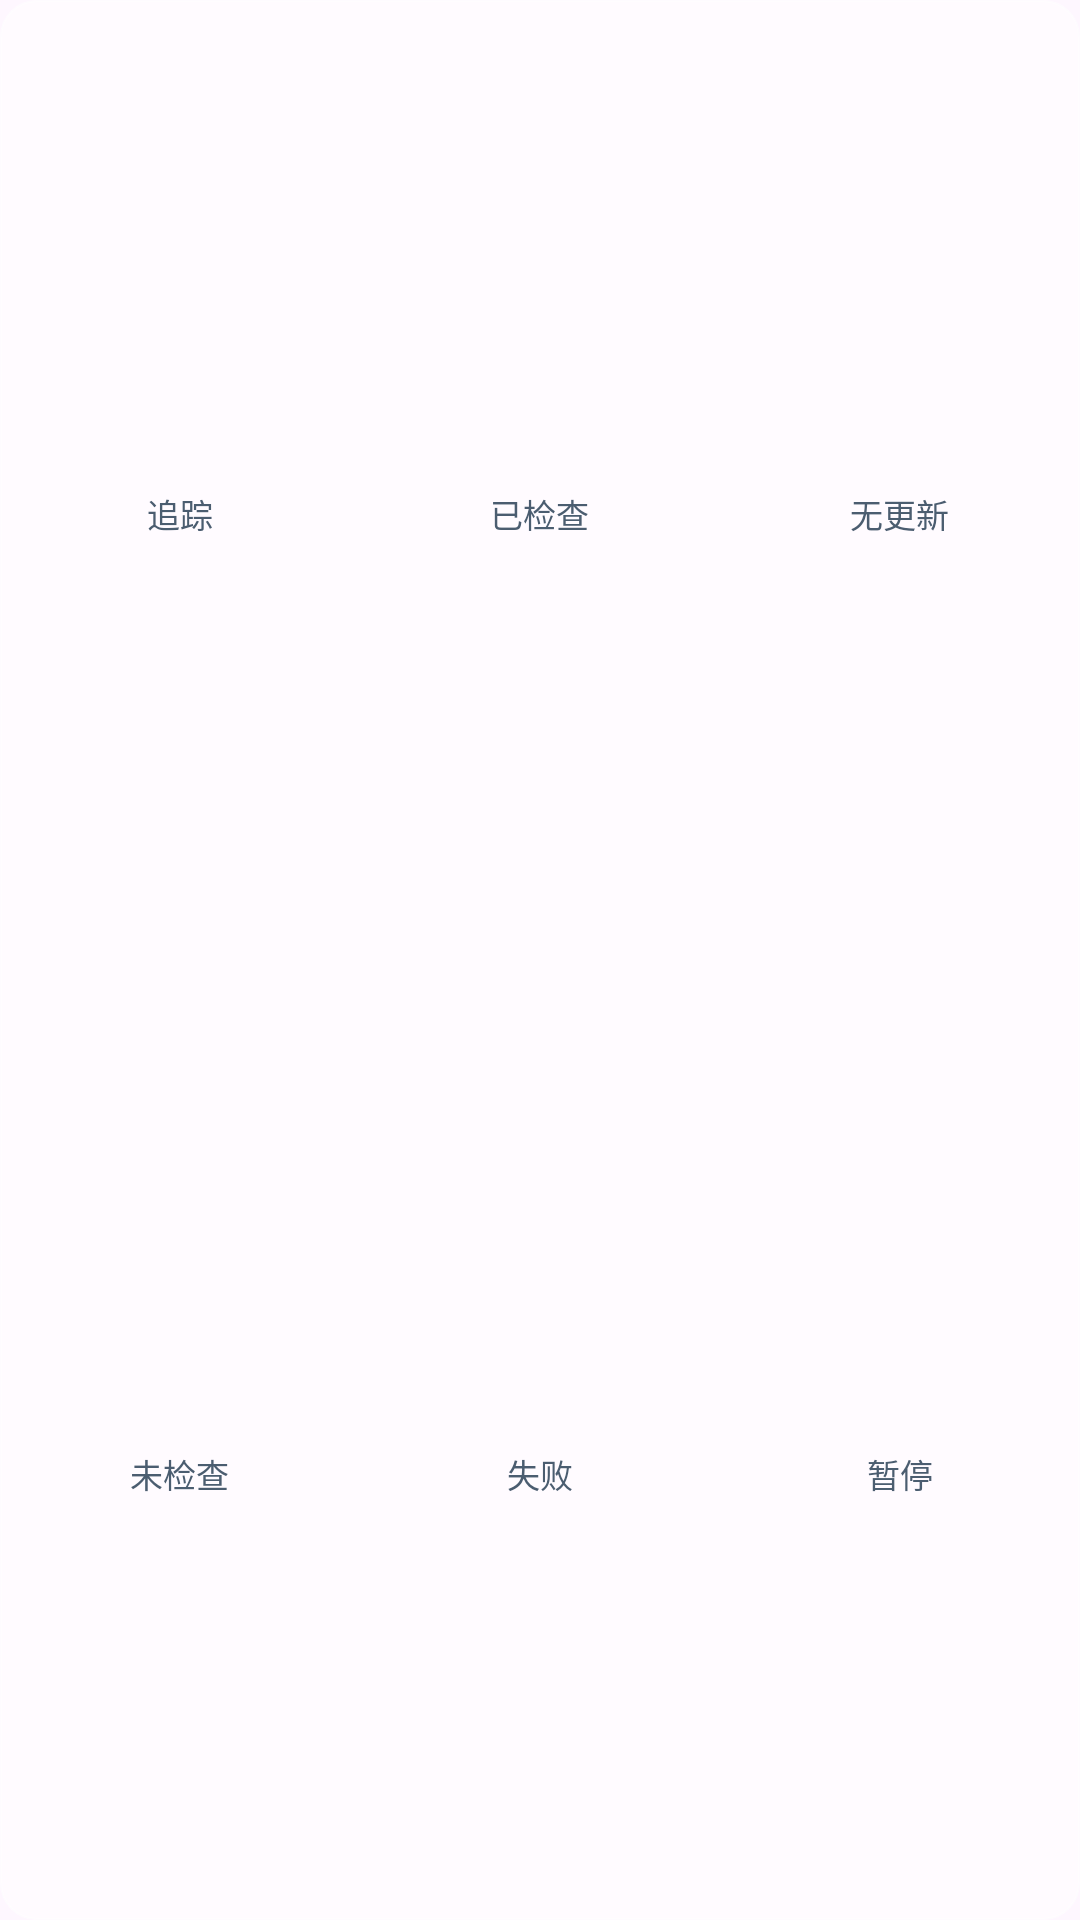

Reconstruct the res/layout file that produces this screen, plus the resources it refers to.
<!-- AndroidManifest.xml: application theme Theme.KeiOS -->
<!-- res/layout/github_widget_metrics.xml -->
<?xml version="1.0" encoding="utf-8"?>
<LinearLayout xmlns:android="http://schemas.android.com/apk/res/android" android:id="@+id/github_widget_metrics" android:layout_width="match_parent" android:layout_height="match_parent" android:background="@drawable/github_widget_tile" android:orientation="vertical">
    <LinearLayout android:layout_width="match_parent" android:layout_height="0dp" android:layout_marginTop="2dp" android:orientation="horizontal" android:layout_weight="1">
        <LinearLayout android:layout_width="0dp" android:layout_height="match_parent" android:layout_weight="1" android:orientation="vertical" android:gravity="center" android:layout_margin="2dp" android:paddingVertical="2dp">
            <TextView style="@style/GitHubWidgetMetricValue" android:id="@+id/github_widget_metric_total" />
            <TextView style="@style/GitHubWidgetMetricLabel" android:id="@+id/github_widget_metric_label_total" android:text="@string/github_widget_summary_tracked" />
        </LinearLayout>
        <LinearLayout android:layout_width="0dp" android:layout_height="match_parent" android:layout_weight="1" android:orientation="vertical" android:gravity="center" android:layout_margin="2dp" android:paddingVertical="2dp">
            <TextView style="@style/GitHubWidgetMetricValue" android:id="@+id/github_widget_metric_checked" />
            <TextView style="@style/GitHubWidgetMetricLabel" android:id="@+id/github_widget_metric_label_checked" android:text="@string/github_widget_summary_checked" />
        </LinearLayout>
        <LinearLayout android:layout_width="0dp" android:layout_height="match_parent" android:layout_weight="1" android:orientation="vertical" android:gravity="center" android:layout_margin="2dp" android:paddingVertical="2dp">
            <TextView style="@style/GitHubWidgetMetricValue" android:id="@+id/github_widget_metric_current" />
            <TextView style="@style/GitHubWidgetMetricLabel" android:id="@+id/github_widget_metric_label_current" android:text="@string/github_widget_summary_current" />
        </LinearLayout>
    </LinearLayout>
    <LinearLayout android:layout_width="match_parent" android:layout_height="0dp" android:layout_marginTop="2dp" android:orientation="horizontal" android:layout_weight="1">
        <LinearLayout android:layout_width="0dp" android:layout_height="match_parent" android:layout_weight="1" android:orientation="vertical" android:gravity="center" android:layout_margin="2dp" android:paddingVertical="2dp">
            <TextView style="@style/GitHubWidgetMetricValue" android:id="@+id/github_widget_metric_unchecked" />
            <TextView style="@style/GitHubWidgetMetricLabel" android:id="@+id/github_widget_metric_label_unchecked" android:text="@string/github_widget_summary_unchecked" />
        </LinearLayout>
        <LinearLayout android:layout_width="0dp" android:layout_height="match_parent" android:layout_weight="1" android:orientation="vertical" android:gravity="center" android:layout_margin="2dp" android:paddingVertical="2dp">
            <TextView style="@style/GitHubWidgetMetricValue" android:id="@+id/github_widget_metric_failed" />
            <TextView style="@style/GitHubWidgetMetricLabel" android:id="@+id/github_widget_metric_label_failed" android:text="@string/github_widget_summary_failed" />
        </LinearLayout>
        <LinearLayout android:layout_width="0dp" android:layout_height="match_parent" android:layout_weight="1" android:orientation="vertical" android:gravity="center" android:layout_margin="2dp" android:paddingVertical="2dp">
            <TextView style="@style/GitHubWidgetMetricValue" android:id="@+id/github_widget_metric_paused" />
            <TextView style="@style/GitHubWidgetMetricLabel" android:id="@+id/github_widget_metric_label_paused" android:text="@string/github_widget_summary_paused" />
        </LinearLayout>
    </LinearLayout>
</LinearLayout>
<!-- resources referenced by this layout -->
<resources>
  <!-- drawable github_widget_tile (drawable) -->
  <?xml version="1.0" encoding="utf-8"?>
  <shape xmlns:android="http://schemas.android.com/apk/res/android">
      <corners android:radius="12dp" />
      <solid android:color="@color/github_widget_tile" />
      <stroke android:width="0.5dp" android:color="@color/github_widget_tile_edge" />
  </shape>
  <string name="github_widget_summary_checked">已检查</string>
  <string name="github_widget_summary_current">无更新</string>
  <string name="github_widget_summary_failed">失败</string>
  <string name="github_widget_summary_paused">暂停</string>
  <string name="github_widget_summary_tracked">追踪</string>
  <string name="github_widget_summary_unchecked">未检查</string>
  <style name="GitHubWidgetMetricLabel" parent="GitHubWidgetCaption">
          <item name="android:textSize">11sp</item>
      </style>
  <style name="GitHubWidgetMetricValue" parent="GitHubWidgetValue">
          <item name="android:textSize">18sp</item>
      </style>
  <style name="Theme.KeiOS" parent="Theme.Material3.DayNight.NoActionBar">
          <item name="android:statusBarColor">@android:color/transparent</item>
          <item name="android:navigationBarColor">@android:color/black</item>
          <item name="android:windowLightStatusBar" tools:targetApi="m">false</item>
      </style>
  <color name="github_widget_tile">#70FFFFFF</color>
  <color name="github_widget_tile_edge">#8CFFFFFF</color>
  <style name="GitHubWidgetCaption">
          <item name="android:layout_width">wrap_content</item>
          <item name="android:layout_height">wrap_content</item>
          <item name="android:includeFontPadding">false</item>
          <item name="android:ellipsize">end</item>
          <item name="android:maxLines">1</item>
          <item name="android:textColor">@color/github_widget_secondary</item>
          <item name="android:textSize">12sp</item>
      </style>
  <style name="GitHubWidgetValue" parent="GitHubWidgetCaption">
          <item name="android:fontFamily">sans-serif-medium</item>
          <item name="android:fontFeatureSettings">tnum</item>
          <item name="android:textColor">@color/github_widget_foreground</item>
          <item name="android:textSize">30sp</item>
      </style>
  <color name="github_widget_secondary">#4B5D70</color>
  <color name="github_widget_foreground">#182636</color>
</resources>
